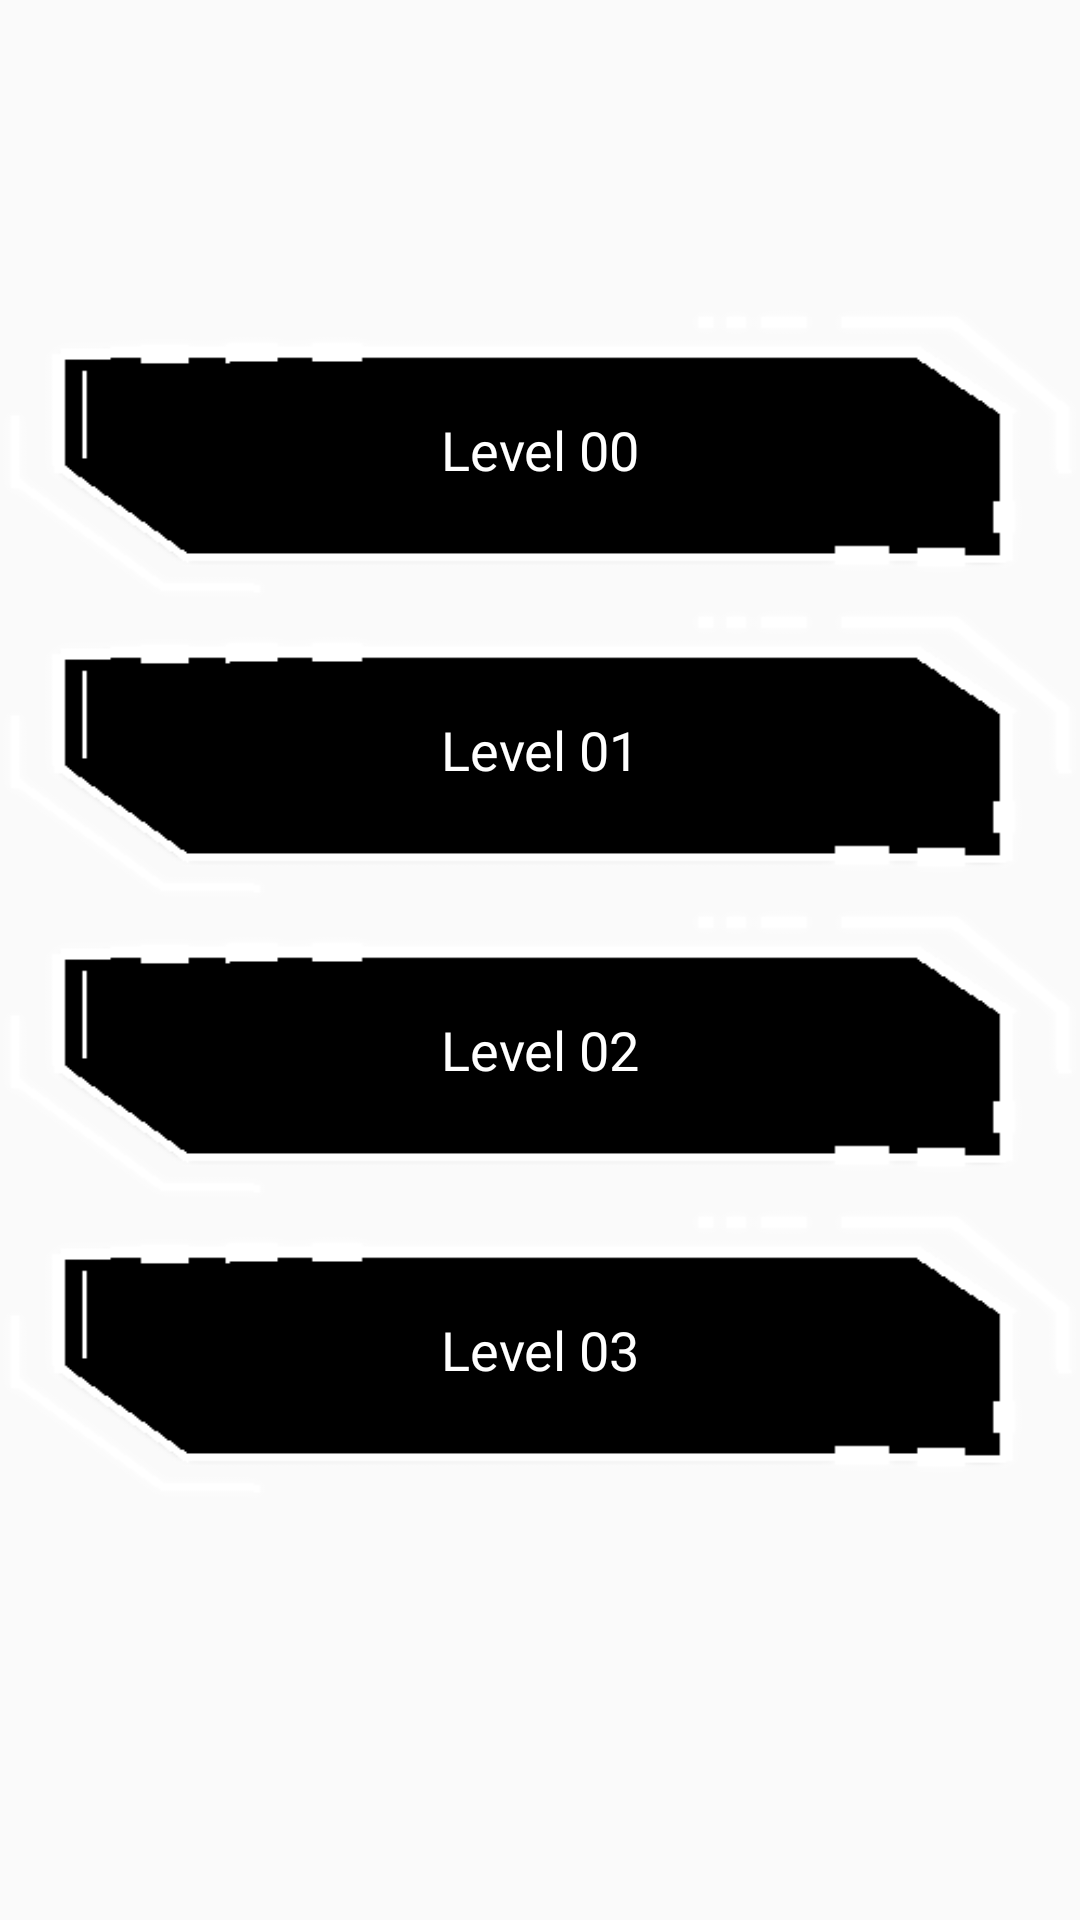

Produce the Android XML layout that renders to this screen, including the resource entries it uses.
<!-- AndroidManifest.xml: application theme Theme.TouchMoveTest -->
<!-- res/layout/fragment_demolevels.xml -->
<?xml version="1.0" encoding="utf-8"?>
<RelativeLayout xmlns:android="http://schemas.android.com/apk/res/android"
    android:layout_width="match_parent"
    android:layout_height="match_parent"
    android:layout_marginHorizontal="50dp">
    <FrameLayout
        android:id="@+id/button1"
        android:layout_width="400dp"
        android:layout_height="100dp"
        android:layout_marginTop="100dp">
        <ImageButton
            android:id="@+id/select_lv00"
            android:layout_width="match_parent"
            android:layout_height="match_parent"
            android:background="@android:color/transparent"
            android:fitsSystemWindows="true"
            android:scaleType="fitXY"
            android:src="@drawable/button_image_selector"/>

        <TextView
            android:id="@+id/buttonText"
            android:layout_width="match_parent"
            android:layout_height="match_parent"
            android:text="Level 00"
            android:gravity="center"
            android:textColor="@color/white"
            android:textSize="18sp"
            android:fontFamily="@font/new_rodin_pro"/>
    </FrameLayout>
    <FrameLayout
        android:id="@+id/button2"
        android:layout_width="400dp"
        android:layout_height="100dp"
        android:layout_below="@id/button1">

        <ImageButton
            android:id="@+id/select_lv01"
            android:layout_width="match_parent"
            android:layout_height="match_parent"

            android:scaleType="fitXY"
            android:src="@drawable/button_image_selector"
            android:background="@android:color/transparent" />
        <TextView
            android:layout_width="match_parent"
            android:layout_height="match_parent"
            android:text="Level 01"
            android:gravity="center"
            android:textColor="@color/white"
            android:textSize="18sp"
            android:fontFamily="@font/new_rodin_pro"/>
    </FrameLayout>
    <FrameLayout
        android:id="@+id/button3"
        android:layout_width="400dp"
        android:layout_height="100dp"
        android:layout_below="@id/button2">

        <ImageButton
            android:id="@+id/select_lv02"
            android:layout_width="match_parent"
            android:layout_height="match_parent"

            android:scaleType="fitXY"
            android:src="@drawable/button_image_selector"
            android:background="@android:color/transparent" />
        <TextView
            android:layout_width="match_parent"
            android:layout_height="match_parent"
            android:text="Level 02"
            android:gravity="center"
            android:textColor="@color/white"
            android:textSize="18sp"
            android:fontFamily="@font/new_rodin_pro"/>
    </FrameLayout>
    <FrameLayout
        android:layout_width="400dp"
        android:layout_height="100dp"
        android:layout_below="@id/button3">

        <ImageButton
            android:id="@+id/select_lv03"
            android:layout_width="match_parent"
            android:layout_height="match_parent"

            android:scaleType="fitXY"
            android:src="@drawable/button_image_selector"
            android:background="@android:color/transparent" />
        <TextView
            android:layout_width="match_parent"
            android:layout_height="match_parent"
            android:text="Level 03"
            android:gravity="center"
            android:textColor="@color/white"
            android:textSize="18sp"
            android:fontFamily="@font/new_rodin_pro"/>
    </FrameLayout>

</RelativeLayout>
<!-- resources referenced by this layout -->
<resources>
  <!-- drawable button_image_selector (drawable) -->
  <?xml version="1.0" encoding="utf-8"?>
  <selector xmlns:android="http://schemas.android.com/apk/res/android">
      <item android:state_pressed="true"
              android:drawable="@drawable/filled_button_light"
              android:textColor="@color/black"/>
      <item android:drawable="@drawable/filled_button_dark"
            android:textColor="@color/white"/>
  </selector>
  <style name="Theme.TouchMoveTest" parent="Base.Theme.TouchMoveTest" />
  <!-- drawable filled_button_light: png bitmap (drawable, 10496 bytes) -->
  <!-- drawable filled_button_dark: png bitmap (drawable, 10462 bytes) -->
  <style name="Base.Theme.TouchMoveTest" parent="Theme.AppCompat.Light.NoActionBar">
          
          
      </style>
  <!-- not gathered from this repository: default colours our renderer supplied (Android Studio template values) -->
  <color name="black">#FF000000</color>
  <color name="white">#FFFFFFFF</color>
</resources>
